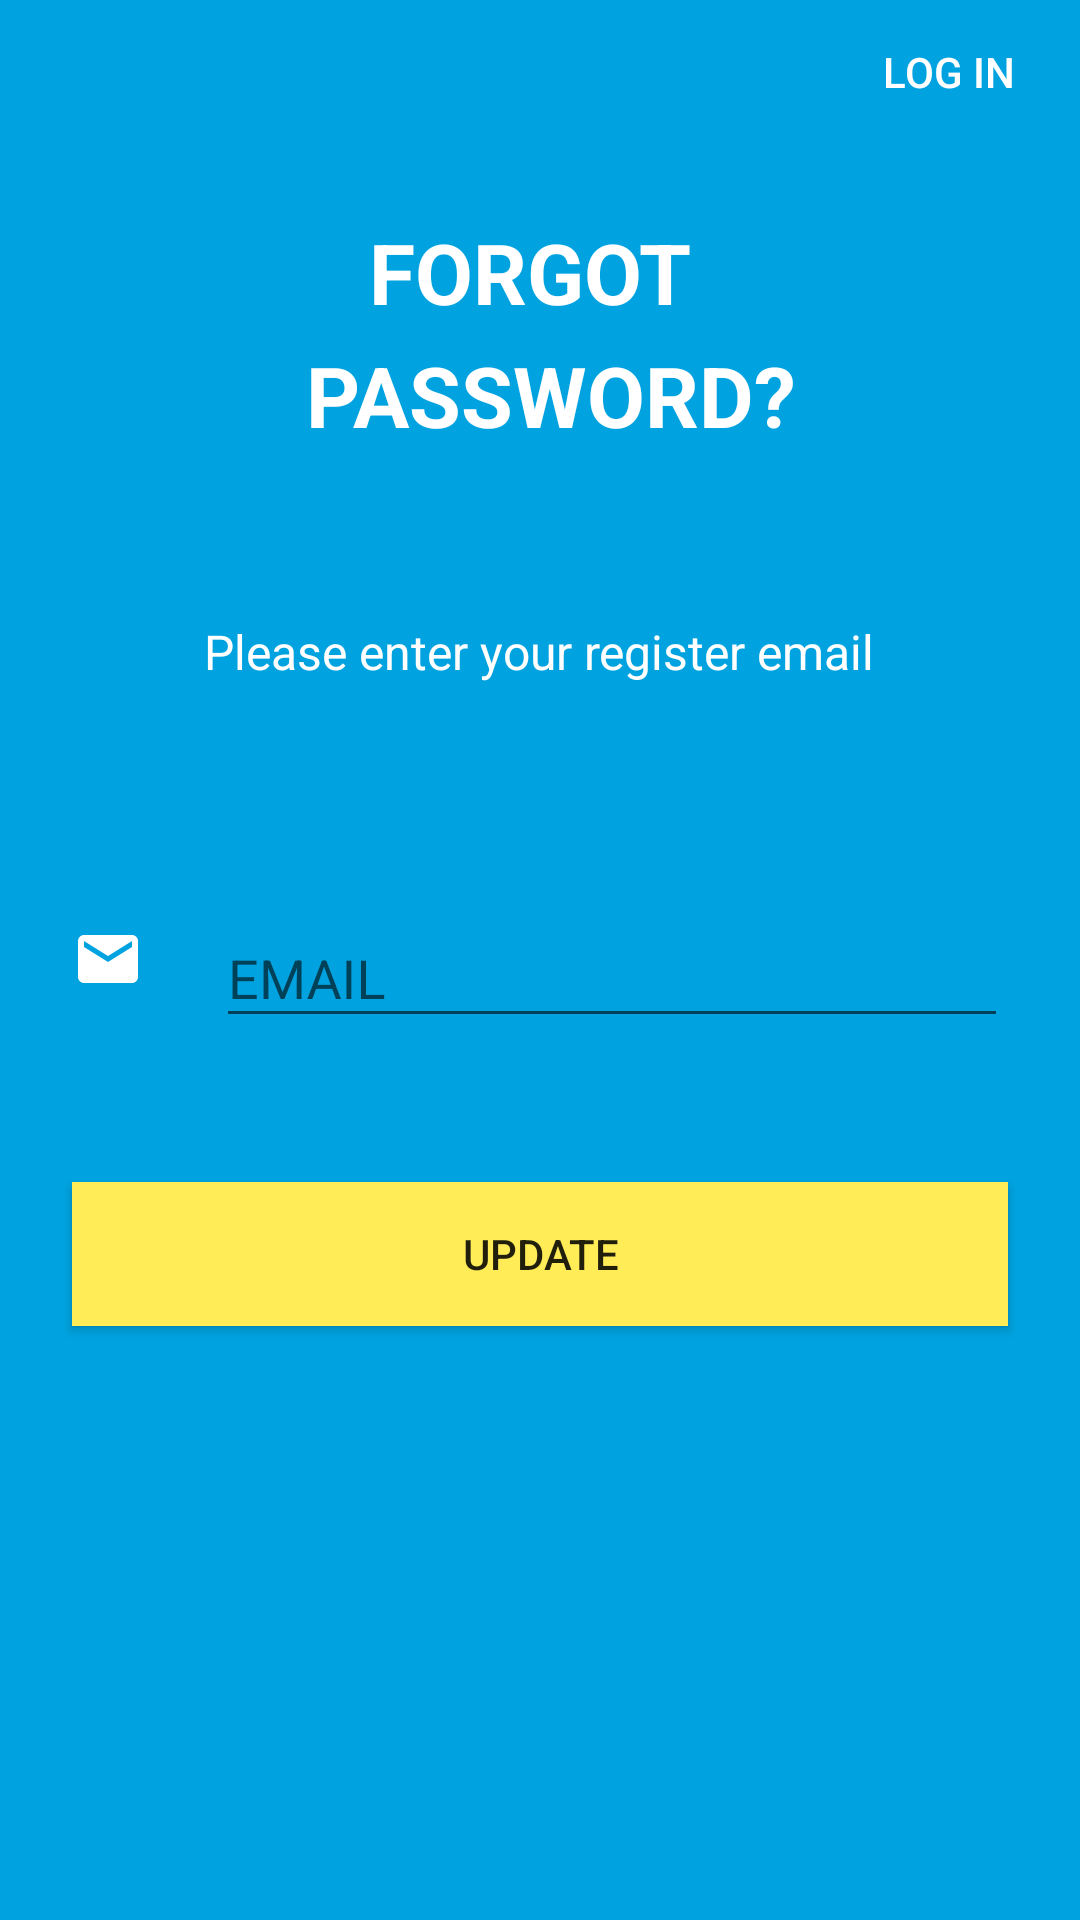

Write the Android layout XML for this screen, with the resource values it uses.
<!-- AndroidManifest.xml: application theme AppTheme -->
<!-- res/layout/activity_forgot_password.xml -->
<?xml version="1.0" encoding="utf-8"?>
<RelativeLayout xmlns:android="http://schemas.android.com/apk/res/android"
              android:orientation="vertical"
              android:layout_width="match_parent"
              android:layout_height="match_parent"
    android:background="@color/colorPrimary">

    <LinearLayout
        android:id="@+id/ll_email"
        android:layout_centerVertical="true"
        android:layout_margin="24dp"
        android:layout_width="match_parent"
        android:layout_height="wrap_content"
        android:orientation="horizontal"
        android:gravity="center_vertical">

        <ImageView
            android:layout_width="24dp"
            android:layout_height="24dp"
            android:tint="@color/white"
            android:src="@drawable/ic_email"/>

        <android.support.design.widget.TextInputLayout
            android:layout_marginLeft="24dp"
            android:layout_width="match_parent"
            android:layout_height="wrap_content">

            <EditText
                android:id="@+id/et_email"
                android:layout_width="match_parent"
                android:layout_height="wrap_content"
                android:hint="@string/email_hint"
                android:inputType="textEmailAddress"/>
        </android.support.design.widget.TextInputLayout>
    </LinearLayout>

    <Button
        android:id="@+id/bt_update"
        android:layout_below="@id/ll_email"
        android:layout_margin="24dp"
        android:layout_marginTop="24dp"
        android:layout_width="match_parent"
        android:layout_height="wrap_content"
        android:text="@string/update"
        android:background="@color/colorAccent"/>

    <Button
        android:id="@+id/bt_login"
        android:layout_alignParentRight="true"
        android:layout_alignParentEnd="true"
        android:layout_width="wrap_content"
        android:layout_height="wrap_content"
        style="@style/Base.Widget.AppCompat.Button.Borderless"
        android:text="@string/cta_login"
        android:textColor="@color/white"/>

    <TextView
        android:id="@+id/tv_forgot_password"
        android:gravity="center"
        android:layout_width="wrap_content"
        android:layout_height="wrap_content"
        android:textSize="28sp"
        android:textColor="@color/white"
        android:lineSpacingExtra="8dp"
        android:layout_centerHorizontal="true"
        android:layout_marginTop="72dp"
        android:textStyle="bold"
        android:typeface="normal"
        android:text="@string/forgot_password_msg"
        android:textAllCaps="true"/>

    <TextView
        android:id="@+id/tv_forgot_password_helper_msg"
        android:layout_centerHorizontal="true"
        android:textSize="16sp"
        android:textColor="@color/white"
        android:layout_below="@id/tv_forgot_password"
        android:layout_marginTop="56dp"
        android:layout_width="wrap_content"
        android:layout_height="wrap_content"
        android:text="@string/forgot_password_helper_msg"/>


</RelativeLayout>
<!-- resources referenced by this layout -->
<resources>
  <color name="colorAccent">#ffec57</color>
  <color name="colorPrimary">#00a3e0</color>
  <color name="white">#ffffff</color>
  <!-- drawable ic_email (drawable) -->
  <?xml version="1.0" encoding="utf-8"?>
  <vector xmlns:android="http://schemas.android.com/apk/res/android"
          android:width="24dp"
          android:height="24dp"
          android:viewportWidth="24"
          android:viewportHeight="24">
  
      <path
          android:fillColor="#ffffff"
          android:pathData="M20 4H4c-1.1 0-1.99 .9 -1.99 2L2 18c0 1.1 .9 2 2 2h16c1.1 0 2-.9
  2-2V6c0-1.1-.9-2-2-2zm0 4l-8 5-8-5V6l8 5 8-5v2z" />
      <path
          android:pathData="M0 0h24v24H0z" />
  </vector>
  <string name="cta_login">LOG IN</string>
  <string name="email_hint">EMAIL</string>
  <string name="forgot_password_helper_msg">Please enter your register email</string>
  <string name="forgot_password_msg">Forgot \n Password?</string>
  <string name="update">UPDATE</string>
  <style name="AppTheme" parent="Theme.AppCompat.Light.NoActionBar">
          
          <item name="colorPrimary">@color/colorPrimary</item>
          <item name="colorPrimaryDark">@color/colorPrimaryDark</item>
          <item name="colorAccent">@color/colorAccent</item>
      </style>
  <color name="colorPrimaryDark">#0d8ce0</color>
</resources>
